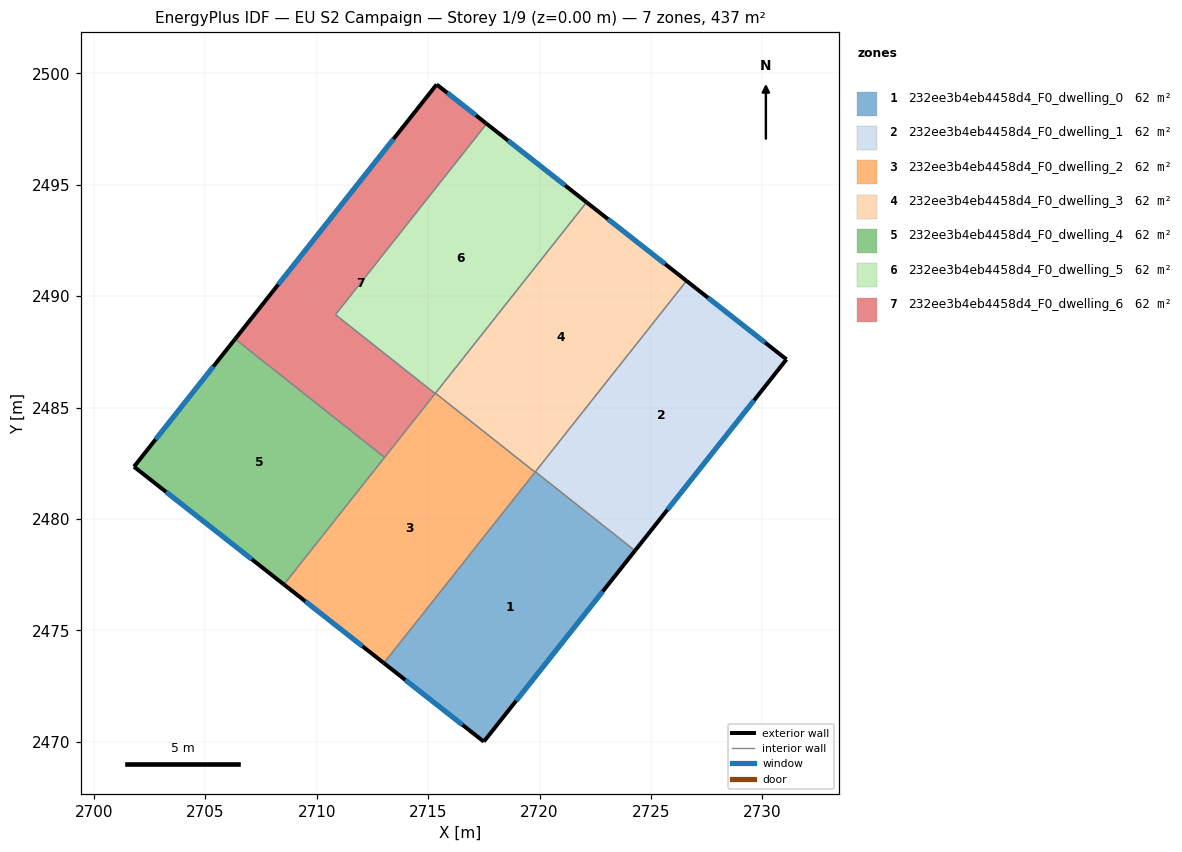
=== STOREY PLAN SPEC (per zone: floor XY polygon, exterior-wall plan segments, windows/doors) ===
zone 1: 232ee3b4eb4458d4_F0_dwelling_0  (62.5 m²)
  floor: (2724.28, 2478.57) (2717.50, 2470.00) (2713.01, 2473.53) (2719.81, 2482.12)
  exterior wall: (2717.50, 2470.00) – (2724.28, 2478.57)  [10.9 m]
    window: (2718.95, 2471.84) – (2722.83, 2476.74)  [10.7 m²]
  exterior wall: (2713.01, 2473.53) – (2717.50, 2470.00)  [5.7 m]
    window: (2713.97, 2472.77) – (2716.53, 2470.76)  [5.6 m²]
  interior walls: 3
zone 2: 232ee3b4eb4458d4_F0_dwelling_1  (62.5 m²)
  floor: (2731.08, 2487.16) (2724.28, 2478.57) (2719.81, 2482.12) (2726.60, 2490.69)
  exterior wall: (2724.28, 2478.57) – (2731.08, 2487.16)  [11.0 m]
    window: (2725.74, 2480.41) – (2729.63, 2485.32)  [10.7 m²]
  exterior wall: (2731.08, 2487.16) – (2726.60, 2490.69)  [5.7 m]
    window: (2730.12, 2487.92) – (2727.56, 2489.93)  [5.6 m²]
  interior walls: 2
zone 3: 232ee3b4eb4458d4_F0_dwelling_2  (62.5 m²)
  floor: (2719.80, 2482.10) (2713.01, 2473.53) (2708.52, 2477.05) (2715.32, 2485.64)
  exterior wall: (2708.52, 2477.05) – (2713.01, 2473.53)  [5.7 m]
    window: (2709.48, 2476.30) – (2712.05, 2474.28)  [5.6 m²]
  interior walls: 5
zone 4: 232ee3b4eb4458d4_F0_dwelling_3  (62.5 m²)
  floor: (2726.60, 2490.69) (2719.80, 2482.10) (2715.32, 2485.64) (2722.11, 2494.21)
  exterior wall: (2726.60, 2490.69) – (2722.11, 2494.21)  [5.7 m]
    window: (2725.63, 2491.44) – (2723.07, 2493.46)  [5.6 m²]
  interior walls: 4
zone 5: 232ee3b4eb4458d4_F0_dwelling_4  (62.5 m²)
  floor: (2713.04, 2482.76) (2708.52, 2477.05) (2701.79, 2482.34) (2706.33, 2488.08)
  exterior wall: (2706.33, 2488.08) – (2701.79, 2482.34)  [7.3 m]
    window: (2705.36, 2486.85) – (2702.76, 2483.57)  [7.2 m²]
  exterior wall: (2701.79, 2482.34) – (2708.52, 2477.05)  [8.6 m]
    window: (2703.23, 2481.21) – (2707.08, 2478.19)  [8.4 m²]
  interior walls: 2
zone 6: 232ee3b4eb4458d4_F0_dwelling_5  (62.5 m²)
  floor: (2722.11, 2494.21) (2715.31, 2485.63) (2710.84, 2489.17) (2717.62, 2497.74)
  exterior wall: (2722.11, 2494.21) – (2717.62, 2497.74)  [5.7 m]
    window: (2721.15, 2494.97) – (2718.58, 2496.99)  [5.6 m²]
  interior walls: 4
zone 7: 232ee3b4eb4458d4_F0_dwelling_6  (62.5 m²)
  floor: (2717.62, 2497.74) (2710.84, 2489.17) (2715.31, 2485.63) (2713.04, 2482.76) (2706.33, 2488.08) (2715.38, 2499.50)
  exterior wall: (2715.38, 2499.50) – (2706.33, 2488.08)  [14.6 m]
    window: (2713.44, 2497.06) – (2708.27, 2490.52)  [14.3 m²]
  exterior wall: (2717.62, 2497.74) – (2715.38, 2499.50)  [2.9 m]
    window: (2717.14, 2498.12) – (2715.86, 2499.13)  [2.8 m²]
  interior walls: 4

=== DERIVED (storey summary) ===
Building: EU S2 Campaign
Storey: 1 of 9  (floor level z = 0.00 m)
Storey gross floor area: 437.2 m²
Zones on this storey: 7
  - 232ee3b4eb4458d4_F0_dwelling_0: floor 62.5 m²; exterior wall 16.6 m (49.9 m²); 2 window(s) 16.3 m²; WWR 32.7%
  - 232ee3b4eb4458d4_F0_dwelling_1: floor 62.5 m²; exterior wall 16.7 m (50.0 m²); 2 window(s) 16.3 m²; WWR 32.7%
  - 232ee3b4eb4458d4_F0_dwelling_2: floor 62.5 m²; exterior wall 5.7 m (17.1 m²); 1 window(s) 5.6 m²; WWR 32.7%
  - 232ee3b4eb4458d4_F0_dwelling_3: floor 62.5 m²; exterior wall 5.7 m (17.1 m²); 1 window(s) 5.6 m²; WWR 32.7%
  - 232ee3b4eb4458d4_F0_dwelling_4: floor 62.5 m²; exterior wall 15.9 m (47.6 m²); 2 window(s) 15.6 m²; WWR 32.7%
  - 232ee3b4eb4458d4_F0_dwelling_5: floor 62.5 m²; exterior wall 5.7 m (17.1 m²); 1 window(s) 5.6 m²; WWR 32.7%
  - 232ee3b4eb4458d4_F0_dwelling_6: floor 62.5 m²; exterior wall 17.4 m (52.3 m²); 2 window(s) 17.1 m²; WWR 32.7%
Zone adjacency (shared interzone walls):
  - 232ee3b4eb4458d4_F0_dwelling_0 ↔ 232ee3b4eb4458d4_F0_dwelling_1
  - 232ee3b4eb4458d4_F0_dwelling_0 ↔ 232ee3b4eb4458d4_F0_dwelling_2
  - 232ee3b4eb4458d4_F0_dwelling_0 ↔ 232ee3b4eb4458d4_F0_dwelling_3
  - 232ee3b4eb4458d4_F0_dwelling_1 ↔ 232ee3b4eb4458d4_F0_dwelling_3
  - 232ee3b4eb4458d4_F0_dwelling_2 ↔ 232ee3b4eb4458d4_F0_dwelling_3
  - 232ee3b4eb4458d4_F0_dwelling_2 ↔ 232ee3b4eb4458d4_F0_dwelling_4
  - 232ee3b4eb4458d4_F0_dwelling_2 ↔ 232ee3b4eb4458d4_F0_dwelling_5
  - 232ee3b4eb4458d4_F0_dwelling_2 ↔ 232ee3b4eb4458d4_F0_dwelling_6
  - 232ee3b4eb4458d4_F0_dwelling_3 ↔ 232ee3b4eb4458d4_F0_dwelling_5
  - 232ee3b4eb4458d4_F0_dwelling_4 ↔ 232ee3b4eb4458d4_F0_dwelling_6
  - 232ee3b4eb4458d4_F0_dwelling_5 ↔ 232ee3b4eb4458d4_F0_dwelling_6